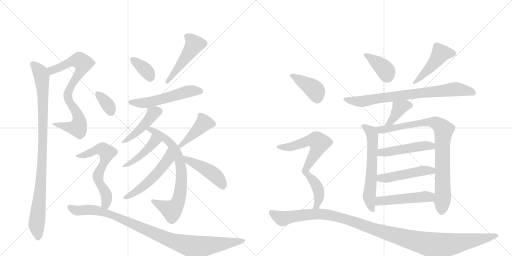
t = 0.00 s
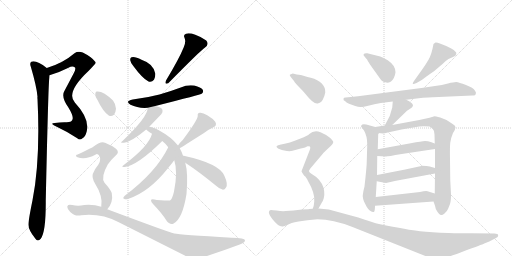
t = 3.79 s
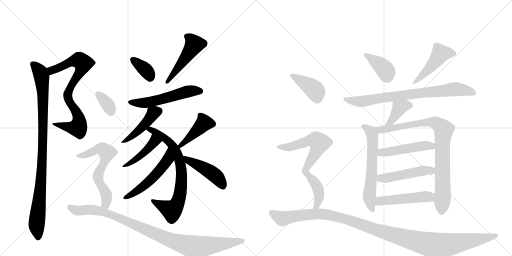
t = 7.59 s
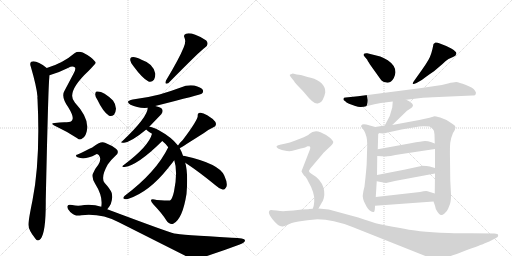
t = 11.38 s
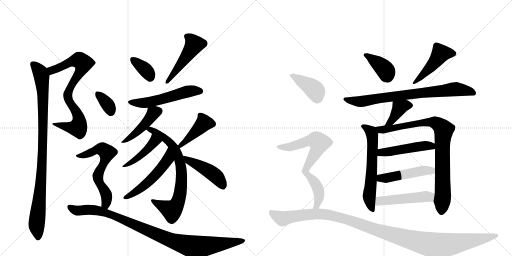
t = 15.17 s
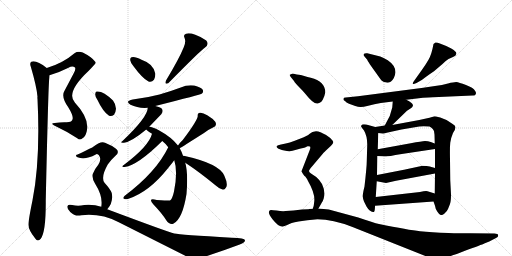
t = 18.97 s

The animated SVG that drew these frames (rendered in a browser with its animation timeline set to each time). Animation: 26 CSS @keyframes rules; one cycle of 18.97 s.

<svg version="1.1" viewBox="0 0 2048 1024" xmlns="http://www.w3.org/2000/svg">
  <g stroke="lightgray" stroke-dasharray="1,1" stroke-width="1" transform="scale(4, 4)">
    <line x1="0" y1="0" x2="256" y2="256"></line>
    <line x1="256" y1="0" x2="0" y2="256"></line>
    <line x1="128" y1="0" x2="128" y2="256"></line>
    <line x1="0" y1="128" x2="256" y2="128"></line>
    <line x1="256" y1="0" x2="512" y2="256"></line>
    <line x1="512" y1="0" x2="256" y2="256"></line>
    <line x1="384" y1="0" x2="384" y2="256"></line>
    <line x1="256" y1="128" x2="512" y2="128"></line>
  </g>
<g transform="scale(1, -1) translate(0, -850)">
   <style type="text/css">
    @keyframes keyframes0 {
      from {
       stroke: black;
       stroke-dashoffset: 775;
       stroke-width: 128;
       }
       72% {
       animation-timing-function: step-end;
       stroke: black;
       stroke-dashoffset: 0;
       stroke-width: 128;
       }
       to {
       stroke: black;
       stroke-width: 1024;
       }
       }
       #make-me-a-hanzi-animation-0 {
         animation: keyframes0 0.880697s both;
         animation-delay: 0.000000s;
         animation-timing-function: linear;
       }
    @keyframes keyframes1 {
      from {
       stroke: black;
       stroke-dashoffset: 965;
       stroke-width: 128;
       }
       76% {
       animation-timing-function: step-end;
       stroke: black;
       stroke-dashoffset: 0;
       stroke-width: 128;
       }
       to {
       stroke: black;
       stroke-width: 1024;
       }
       }
       #make-me-a-hanzi-animation-1 {
         animation: keyframes1 1.035319s both;
         animation-delay: 0.880697s;
         animation-timing-function: linear;
       }
    @keyframes keyframes2 {
      from {
       stroke: black;
       stroke-dashoffset: 354;
       stroke-width: 128;
       }
       54% {
       animation-timing-function: step-end;
       stroke: black;
       stroke-dashoffset: 0;
       stroke-width: 128;
       }
       to {
       stroke: black;
       stroke-width: 1024;
       }
       }
       #make-me-a-hanzi-animation-2 {
         animation: keyframes2 0.538086s both;
         animation-delay: 1.916016s;
         animation-timing-function: linear;
       }
    @keyframes keyframes3 {
      from {
       stroke: black;
       stroke-dashoffset: 474;
       stroke-width: 128;
       }
       61% {
       animation-timing-function: step-end;
       stroke: black;
       stroke-dashoffset: 0;
       stroke-width: 128;
       }
       to {
       stroke: black;
       stroke-width: 1024;
       }
       }
       #make-me-a-hanzi-animation-3 {
         animation: keyframes3 0.635742s both;
         animation-delay: 2.454102s;
         animation-timing-function: linear;
       }
    @keyframes keyframes4 {
      from {
       stroke: black;
       stroke-dashoffset: 541;
       stroke-width: 128;
       }
       64% {
       animation-timing-function: step-end;
       stroke: black;
       stroke-dashoffset: 0;
       stroke-width: 128;
       }
       to {
       stroke: black;
       stroke-width: 1024;
       }
       }
       #make-me-a-hanzi-animation-4 {
         animation: keyframes4 0.690267s both;
         animation-delay: 3.089844s;
         animation-timing-function: linear;
       }
    @keyframes keyframes5 {
      from {
       stroke: black;
       stroke-dashoffset: 440;
       stroke-width: 128;
       }
       59% {
       animation-timing-function: step-end;
       stroke: black;
       stroke-dashoffset: 0;
       stroke-width: 128;
       }
       to {
       stroke: black;
       stroke-width: 1024;
       }
       }
       #make-me-a-hanzi-animation-5 {
         animation: keyframes5 0.608073s both;
         animation-delay: 3.780111s;
         animation-timing-function: linear;
       }
    @keyframes keyframes6 {
      from {
       stroke: black;
       stroke-dashoffset: 739;
       stroke-width: 128;
       }
       71% {
       animation-timing-function: step-end;
       stroke: black;
       stroke-dashoffset: 0;
       stroke-width: 128;
       }
       to {
       stroke: black;
       stroke-width: 1024;
       }
       }
       #make-me-a-hanzi-animation-6 {
         animation: keyframes6 0.851400s both;
         animation-delay: 4.388184s;
         animation-timing-function: linear;
       }
    @keyframes keyframes7 {
      from {
       stroke: black;
       stroke-dashoffset: 431;
       stroke-width: 128;
       }
       58% {
       animation-timing-function: step-end;
       stroke: black;
       stroke-dashoffset: 0;
       stroke-width: 128;
       }
       to {
       stroke: black;
       stroke-width: 1024;
       }
       }
       #make-me-a-hanzi-animation-7 {
         animation: keyframes7 0.600749s both;
         animation-delay: 5.239583s;
         animation-timing-function: linear;
       }
    @keyframes keyframes8 {
      from {
       stroke: black;
       stroke-dashoffset: 526;
       stroke-width: 128;
       }
       63% {
       animation-timing-function: step-end;
       stroke: black;
       stroke-dashoffset: 0;
       stroke-width: 128;
       }
       to {
       stroke: black;
       stroke-width: 1024;
       }
       }
       #make-me-a-hanzi-animation-8 {
         animation: keyframes8 0.678060s both;
         animation-delay: 5.840332s;
         animation-timing-function: linear;
       }
    @keyframes keyframes9 {
      from {
       stroke: black;
       stroke-dashoffset: 426;
       stroke-width: 128;
       }
       58% {
       animation-timing-function: step-end;
       stroke: black;
       stroke-dashoffset: 0;
       stroke-width: 128;
       }
       to {
       stroke: black;
       stroke-width: 1024;
       }
       }
       #make-me-a-hanzi-animation-9 {
         animation: keyframes9 0.596680s both;
         animation-delay: 6.518392s;
         animation-timing-function: linear;
       }
    @keyframes keyframes10 {
      from {
       stroke: black;
       stroke-dashoffset: 448;
       stroke-width: 128;
       }
       59% {
       animation-timing-function: step-end;
       stroke: black;
       stroke-dashoffset: 0;
       stroke-width: 128;
       }
       to {
       stroke: black;
       stroke-width: 1024;
       }
       }
       #make-me-a-hanzi-animation-10 {
         animation: keyframes10 0.614583s both;
         animation-delay: 7.115072s;
         animation-timing-function: linear;
       }
    @keyframes keyframes11 {
      from {
       stroke: black;
       stroke-dashoffset: 346;
       stroke-width: 128;
       }
       53% {
       animation-timing-function: step-end;
       stroke: black;
       stroke-dashoffset: 0;
       stroke-width: 128;
       }
       to {
       stroke: black;
       stroke-width: 1024;
       }
       }
       #make-me-a-hanzi-animation-11 {
         animation: keyframes11 0.531576s both;
         animation-delay: 7.729655s;
         animation-timing-function: linear;
       }
    @keyframes keyframes12 {
      from {
       stroke: black;
       stroke-dashoffset: 615;
       stroke-width: 128;
       }
       67% {
       animation-timing-function: step-end;
       stroke: black;
       stroke-dashoffset: 0;
       stroke-width: 128;
       }
       to {
       stroke: black;
       stroke-width: 1024;
       }
       }
       #make-me-a-hanzi-animation-12 {
         animation: keyframes12 0.750488s both;
         animation-delay: 8.261230s;
         animation-timing-function: linear;
       }
    @keyframes keyframes13 {
      from {
       stroke: black;
       stroke-dashoffset: 983;
       stroke-width: 128;
       }
       76% {
       animation-timing-function: step-end;
       stroke: black;
       stroke-dashoffset: 0;
       stroke-width: 128;
       }
       to {
       stroke: black;
       stroke-width: 1024;
       }
       }
       #make-me-a-hanzi-animation-13 {
         animation: keyframes13 1.049967s both;
         animation-delay: 9.011719s;
         animation-timing-function: linear;
       }
    @keyframes keyframes14 {
      from {
       stroke: black;
       stroke-dashoffset: 386;
       stroke-width: 128;
       }
       56% {
       animation-timing-function: step-end;
       stroke: black;
       stroke-dashoffset: 0;
       stroke-width: 128;
       }
       to {
       stroke: black;
       stroke-width: 1024;
       }
       }
       #make-me-a-hanzi-animation-14 {
         animation: keyframes14 0.564128s both;
         animation-delay: 10.061686s;
         animation-timing-function: linear;
       }
    @keyframes keyframes15 {
      from {
       stroke: black;
       stroke-dashoffset: 465;
       stroke-width: 128;
       }
       60% {
       animation-timing-function: step-end;
       stroke: black;
       stroke-dashoffset: 0;
       stroke-width: 128;
       }
       to {
       stroke: black;
       stroke-width: 1024;
       }
       }
       #make-me-a-hanzi-animation-15 {
         animation: keyframes15 0.628418s both;
         animation-delay: 10.625814s;
         animation-timing-function: linear;
       }
    @keyframes keyframes16 {
      from {
       stroke: black;
       stroke-dashoffset: 773;
       stroke-width: 128;
       }
       72% {
       animation-timing-function: step-end;
       stroke: black;
       stroke-dashoffset: 0;
       stroke-width: 128;
       }
       to {
       stroke: black;
       stroke-width: 1024;
       }
       }
       #make-me-a-hanzi-animation-16 {
         animation: keyframes16 0.879069s both;
         animation-delay: 11.254232s;
         animation-timing-function: linear;
       }
    @keyframes keyframes17 {
      from {
       stroke: black;
       stroke-dashoffset: 388;
       stroke-width: 128;
       }
       56% {
       animation-timing-function: step-end;
       stroke: black;
       stroke-dashoffset: 0;
       stroke-width: 128;
       }
       to {
       stroke: black;
       stroke-width: 1024;
       }
       }
       #make-me-a-hanzi-animation-17 {
         animation: keyframes17 0.565755s both;
         animation-delay: 12.133301s;
         animation-timing-function: linear;
       }
    @keyframes keyframes18 {
      from {
       stroke: black;
       stroke-dashoffset: 614;
       stroke-width: 128;
       }
       67% {
       animation-timing-function: step-end;
       stroke: black;
       stroke-dashoffset: 0;
       stroke-width: 128;
       }
       to {
       stroke: black;
       stroke-width: 1024;
       }
       }
       #make-me-a-hanzi-animation-18 {
         animation: keyframes18 0.749674s both;
         animation-delay: 12.699056s;
         animation-timing-function: linear;
       }
    @keyframes keyframes19 {
      from {
       stroke: black;
       stroke-dashoffset: 867;
       stroke-width: 128;
       }
       74% {
       animation-timing-function: step-end;
       stroke: black;
       stroke-dashoffset: 0;
       stroke-width: 128;
       }
       to {
       stroke: black;
       stroke-width: 1024;
       }
       }
       #make-me-a-hanzi-animation-19 {
         animation: keyframes19 0.955566s both;
         animation-delay: 13.448730s;
         animation-timing-function: linear;
       }
    @keyframes keyframes20 {
      from {
       stroke: black;
       stroke-dashoffset: 480;
       stroke-width: 128;
       }
       61% {
       animation-timing-function: step-end;
       stroke: black;
       stroke-dashoffset: 0;
       stroke-width: 128;
       }
       to {
       stroke: black;
       stroke-width: 1024;
       }
       }
       #make-me-a-hanzi-animation-20 {
         animation: keyframes20 0.640625s both;
         animation-delay: 14.404297s;
         animation-timing-function: linear;
       }
    @keyframes keyframes21 {
      from {
       stroke: black;
       stroke-dashoffset: 482;
       stroke-width: 128;
       }
       61% {
       animation-timing-function: step-end;
       stroke: black;
       stroke-dashoffset: 0;
       stroke-width: 128;
       }
       to {
       stroke: black;
       stroke-width: 1024;
       }
       }
       #make-me-a-hanzi-animation-21 {
         animation: keyframes21 0.642253s both;
         animation-delay: 15.044922s;
         animation-timing-function: linear;
       }
    @keyframes keyframes22 {
      from {
       stroke: black;
       stroke-dashoffset: 490;
       stroke-width: 128;
       }
       61% {
       animation-timing-function: step-end;
       stroke: black;
       stroke-dashoffset: 0;
       stroke-width: 128;
       }
       to {
       stroke: black;
       stroke-width: 1024;
       }
       }
       #make-me-a-hanzi-animation-22 {
         animation: keyframes22 0.648763s both;
         animation-delay: 15.687174s;
         animation-timing-function: linear;
       }
    @keyframes keyframes23 {
      from {
       stroke: black;
       stroke-dashoffset: 399;
       stroke-width: 128;
       }
       56% {
       animation-timing-function: step-end;
       stroke: black;
       stroke-dashoffset: 0;
       stroke-width: 128;
       }
       to {
       stroke: black;
       stroke-width: 1024;
       }
       }
       #make-me-a-hanzi-animation-23 {
         animation: keyframes23 0.574707s both;
         animation-delay: 16.335937s;
         animation-timing-function: linear;
       }
    @keyframes keyframes24 {
      from {
       stroke: black;
       stroke-dashoffset: 728;
       stroke-width: 128;
       }
       70% {
       animation-timing-function: step-end;
       stroke: black;
       stroke-dashoffset: 0;
       stroke-width: 128;
       }
       to {
       stroke: black;
       stroke-width: 1024;
       }
       }
       #make-me-a-hanzi-animation-24 {
         animation: keyframes24 0.842448s both;
         animation-delay: 16.910645s;
         animation-timing-function: linear;
       }
    @keyframes keyframes25 {
      from {
       stroke: black;
       stroke-dashoffset: 1182;
       stroke-width: 128;
       }
       79% {
       animation-timing-function: step-end;
       stroke: black;
       stroke-dashoffset: 0;
       stroke-width: 128;
       }
       to {
       stroke: black;
       stroke-width: 1024;
       }
       }
       #make-me-a-hanzi-animation-25 {
         animation: keyframes25 1.211914s both;
         animation-delay: 17.753092s;
         animation-timing-function: linear;
       }
</style>
<path d="M 198 549 Q 234 559 274 579 Q 290 589 300 580 Q 304 574 295 557 L 257 485 Q 244 463 273 421 Q 297 382 289 370 Q 285 361 267 361 Q 243 362 219 358 Q 197 357 223 345 Q 268 324 309 297 Q 319 287 330 297 Q 342 304 347 325 Q 359 376 300 439 Q 261 479 355 567 Q 382 595 383 599 Q 382 602 380 604 Q 367 622 331 640 Q 312 647 298 637 Q 253 598 187 578 C 158 569 169 540 198 549 Z" fill="lightgray"></path> 
<path d="M 187 578 Q 145 611 125 603 Q 118 597 123 584 Q 147 502 150 463 Q 149 459 150 454 Q 162 211 130 49 Q 112 -39 114 -51 Q 114 -70 141 -104 Q 151 -119 163 -105 Q 184 -78 183 48 Q 193 505 197 535 Q 198 542 198 549 C 200 569 200 569 187 578 Z" fill="lightgray"></path> 
<path d="M 534 585 Q 570 536 594 524 Q 607 520 616 531 Q 622 541 621 556 Q 614 595 566 611 Q 538 626 526 621 Q 520 620 521 609 Q 522 599 534 585 Z" fill="lightgray"></path> 
<path d="M 735 661 Q 717 616 664 528 Q 657 510 673 517 Q 806 652 819 659 Q 838 672 825 688 Q 809 701 781 711 Q 756 720 744 715 Q 732 711 738 699 Q 745 683 735 661 Z" fill="lightgray"></path> 
<path d="M 621 426 Q 804 472 808 476 Q 815 483 811 491 Q 804 501 777 508 Q 749 512 723 500 Q 683 485 638 472 Q 589 459 531 452 Q 498 445 522 431 Q 552 416 591 419 L 621 426 Z" fill="lightgray"></path> 
<path d="M 597 343 L 645 393 Q 652 402 650 409 Q 649 419 628 424 Q 624 425 621 426 C 593 434 593 434 591 419 Q 591 382 491 287 Q 476 277 496 279 Q 526 283 585 332 L 597 343 Z" fill="lightgray"></path> 
<path d="M 732 227 Q 726 245 719 257 L 712 268 Q 685 302 637 328 Q 609 343 597 343 C 568 350 562 351 585 332 Q 586 329 608 315 L 649 286 Q 662 276 673 261 L 697 209 Q 712 164 696 84 Q 689 53 680 48 Q 676 47 627 50 Q 606 56 604 50 Q 603 43 613 33 Q 650 -6 665 -31 Q 678 -50 693 -45 Q 730 -27 746 74 Q 753 158 741 199 L 732 227 Z" fill="lightgray"></path> 
<path d="M 608 315 Q 596 266 495 190 Q 482 181 499 182 Q 551 189 649 286 C 670 307 617 344 608 315 Z" fill="lightgray"></path> 
<path d="M 673 261 Q 625 162 499 67 Q 489 57 496 55 Q 503 51 514 55 Q 596 82 671 176 Q 695 206 697 209 C 715 233 686 288 673 261 Z" fill="lightgray"></path> 
<path d="M 719 257 Q 726 261 816 318 Q 832 331 852 340 Q 870 347 861 363 Q 851 376 829 389 Q 810 401 799 399 Q 789 398 791 387 Q 792 372 731 290 Q 721 281 712 268 C 694 244 693 241 719 257 Z" fill="lightgray"></path> 
<path d="M 741 199 Q 796 163 863 108 Q 879 93 892 91 Q 899 91 904 100 Q 913 113 897 148 Q 876 196 735 227 Q 734 228 732 227 C 702 231 716 216 741 199 Z" fill="lightgray"></path> 
<path d="M 390 450 Q 411 405 435 388 Q 445 382 456 391 Q 463 401 464 415 Q 463 434 452 448 Q 412 488 386 484 Q 382 484 381 474 Q 380 464 390 450 Z" fill="lightgray"></path> 
<path d="M 429 13 Q 454 40 447 78 Q 441 94 418 119 Q 402 141 431 192 Q 447 214 462 227 Q 480 242 464 255 Q 448 268 420 279 Q 404 288 369 260 Q 312 233 311 232 Q 305 232 304 228 Q 303 224 310 221 Q 341 209 383 232 Q 387 236 395 230 Q 408 214 393 191 Q 380 176 371 154 Q 367 138 380 116 Q 413 64 405 23 C 401 -7 410 -10 429 13 Z" fill="lightgray"></path> 
<path d="M 405 23 Q 375 33 337 30 Q 312 24 289 30 Q 273 34 270 26 Q 266 16 281 2 Q 300 -17 325 -11 Q 404 -2 475 -39 L 741 -173 Q 777 -195 828 -174 Q 895 -152 959 -128 Q 980 -121 980 -111 Q 980 -101 927 -101 Q 720 -89 697 -84 Q 669 -77 429 13 L 405 23 Z" fill="lightgray"></path> 
<path d="M 1458 624 L 1469 611 Q 1469 609 1480 592 L 1525 529 Q 1532 521 1545 520 Q 1558 518 1564 524 Q 1579 537 1582 561 Q 1582 588 1551 609 Q 1533 620 1521 624 L 1469 637 Q 1459 638 1455 634 Q 1452 630 1458 624 Z" fill="lightgray"></path> 
<path d="M 1688 571 L 1656 526 Q 1650 518 1651 515 Q 1652 512 1666 518 L 1680 526 Q 1688 530 1703 542 Q 1718 553 1736 565 L 1770 594 Q 1781 606 1794 614 L 1812 622 Q 1824 627 1825 634 Q 1827 641 1820 645 Q 1817 650 1805 656 L 1785 666 L 1762 675 Q 1747 681 1742 680 Q 1738 678 1734 674 Q 1726 630 1714 611 Q 1703 592 1688 571 Z" fill="lightgray"></path> 
<path d="M 1740 506 L 1686 498 L 1432 465 L 1383 460 Q 1374 460 1374 455 Q 1372 449 1381 445 Q 1384 441 1396 435 L 1421 426 Q 1433 422 1441 422 Q 1449 421 1473 427 Q 1497 434 1523 438 L 1571 444 L 1625 451 L 1692 459 Q 1703 460 1755 462 L 1890 468 Q 1902 467 1903 474 Q 1906 480 1900 487 Q 1894 499 1864 510 Q 1835 521 1825 522 Q 1815 522 1792 516 Q 1769 509 1740 506 Z" fill="lightgray"></path> 
<path d="M 1571 444 L 1569 420 L 1559 386 L 1539 348 C 1525 321 1547 329 1569 350 L 1628 407 L 1645 418 Q 1650 421 1652 428 Q 1651 439 1625 451 C 1598 464 1573 474 1571 444 Z" fill="lightgray"></path> 
<path d="M 1501 342 L 1465 352 Q 1454 354 1449 352 Q 1444 348 1444 345 Q 1445 341 1456 328 Q 1469 306 1469 272 L 1467 204 Q 1467 183 1458 104 Q 1451 77 1451 64 Q 1452 53 1456 44 L 1466 24 Q 1471 15 1479 8 Q 1491 0 1495 2 Q 1500 3 1500 27 L 1503 62 L 1507 125 L 1508 150 L 1509 226 L 1511 253 L 1513 318 C 1514 338 1514 338 1501 342 Z" fill="lightgray"></path> 
<path d="M 1539 348 L 1501 342 C 1471 337 1483 321 1513 318 L 1532 316 Q 1537 316 1551 320 L 1606 332 L 1659 341 Q 1677 345 1695 345 L 1718 344 Q 1722 343 1731 334 Q 1738 328 1738 312 L 1739 276 L 1740 254 L 1740 178 L 1740 156 L 1739 76 L 1734 44 L 1740 27 Q 1741 16 1749 4 Q 1757 -9 1763 -10 Q 1769 -12 1778 -4 Q 1788 4 1792 14 L 1800 34 Q 1804 44 1804 72 L 1801 130 L 1800 214 Q 1799 260 1801 279 Q 1803 297 1812 318 Q 1822 333 1822 341 Q 1822 348 1809 355 L 1786 370 L 1761 380 Q 1741 385 1738 385 L 1718 379 Q 1693 373 1677 370 L 1569 350 L 1539 348 Z" fill="lightgray"></path> 
<path d="M 1509 226 L 1544 224 Q 1550 224 1607 234 L 1740 254 C 1770 258 1767 265 1739 276 L 1723 282 Q 1712 286 1700 286 Q 1688 285 1643 277 L 1511 253 C 1481 248 1479 228 1509 226 Z" fill="lightgray"></path> 
<path d="M 1507 125 L 1544 118 L 1584 127 L 1740 156 C 1769 161 1769 170 1740 178 L 1719 184 Q 1709 187 1688 187 Q 1686 186 1681 185 L 1616 171 L 1508 150 C 1479 144 1478 131 1507 125 Z" fill="lightgray"></path> 
<path d="M 1500 27 L 1734 44 C 1764 46 1768 67 1739 76 L 1710 85 Q 1702 87 1680 82 L 1503 62 C 1473 59 1470 25 1500 27 Z" fill="lightgray"></path> 
<path d="M 1163 542 L 1176 526 Q 1180 518 1197 501 Q 1214 484 1222 474 Q 1255 432 1271 436 Q 1288 440 1294 458 Q 1297 462 1301 480 Q 1302 523 1243 539 Q 1214 546 1210 548 Q 1206 550 1187 552 L 1171 556 L 1159 551 Q 1158 550 1163 542 Z" fill="lightgray"></path> 
<path d="M 1274 16 L 1288 41 Q 1292 46 1295 57 Q 1302 85 1288 114 Q 1279 130 1265 142 L 1244 156 Q 1236 162 1236 166 Q 1236 169 1242 177 L 1292 236 Q 1295 240 1309 253 L 1324 267 Q 1333 277 1333 281 Q 1334 285 1321 298 Q 1308 310 1282 321 Q 1257 332 1236 313 Q 1233 310 1231 309 L 1215 301 L 1179 287 Q 1158 279 1143 276 L 1124 272 Q 1110 269 1107 266 Q 1104 263 1110 258 Q 1116 253 1137 248 Q 1158 243 1170 247 Q 1183 251 1203 256 Q 1224 260 1230 265 Q 1236 266 1240 264 Q 1243 260 1239 250 L 1206 165 Q 1206 162 1218 146 Q 1224 143 1232 126 Q 1261 76 1257 44 L 1255 28 Q 1255 26 1251 15 C 1243 -14 1259 -10 1274 16 Z" fill="lightgray"></path> 
<path d="M 1233 13 L 1208 12 L 1174 8 L 1143 6 Q 1129 4 1106 8 Q 1084 11 1083 10 Q 1065 5 1090 -27 Q 1115 -59 1131 -56 Q 1136 -55 1151 -49 Q 1161 -42 1194 -36 Q 1227 -30 1270 -27 Q 1331 -27 1410 -58 L 1704 -175 Q 1747 -194 1790 -178 Q 1806 -174 1860 -153 Q 1927 -129 1937 -124 L 1957 -116 L 1984 -102 Q 1995 -96 1992 -90 Q 1992 -84 1978 -84 L 1881 -83 Q 1864 -84 1794 -82 Q 1725 -80 1680 -75 Q 1635 -70 1516 -46 Q 1495 -41 1433 -20 L 1315 12 L 1274 16 L 1251 15 L 1236 14 Q 1235 13 1233 13 Z" fill="lightgray"></path> 
      <clipPath id="make-me-a-hanzi-clip-0">
      <path d="M 198 549 Q 234 559 274 579 Q 290 589 300 580 Q 304 574 295 557 L 257 485 Q 244 463 273 421 Q 297 382 289 370 Q 285 361 267 361 Q 243 362 219 358 Q 197 357 223 345 Q 268 324 309 297 Q 319 287 330 297 Q 342 304 347 325 Q 359 376 300 439 Q 261 479 355 567 Q 382 595 383 599 Q 382 602 380 604 Q 367 622 331 640 Q 312 647 298 637 Q 253 598 187 578 C 158 569 169 540 198 549 Z" fill="lightgray"></path>
      </clipPath>
      <path clip-path="url(#make-me-a-hanzi-clip-0)" d="M 197 574 L 211 569 L 223 573 L 293 606 L 318 609 L 333 597 L 328 575 L 285 508 L 271 470 L 280 437 L 316 376 L 313 344 L 293 338 L 226 353 " fill="none" id="make-me-a-hanzi-animation-0" stroke-dasharray="647 1294" stroke-linecap="round"></path>

      <clipPath id="make-me-a-hanzi-clip-1">
      <path d="M 187 578 Q 145 611 125 603 Q 118 597 123 584 Q 147 502 150 463 Q 149 459 150 454 Q 162 211 130 49 Q 112 -39 114 -51 Q 114 -70 141 -104 Q 151 -119 163 -105 Q 184 -78 183 48 Q 193 505 197 535 Q 198 542 198 549 C 200 569 200 569 187 578 Z" fill="lightgray"></path>
      </clipPath>
      <path clip-path="url(#make-me-a-hanzi-clip-1)" d="M 131 595 L 162 560 L 172 477 L 170 197 L 146 -51 L 152 -100 " fill="none" id="make-me-a-hanzi-animation-1" stroke-dasharray="837 1674" stroke-linecap="round"></path>

      <clipPath id="make-me-a-hanzi-clip-2">
      <path d="M 534 585 Q 570 536 594 524 Q 607 520 616 531 Q 622 541 621 556 Q 614 595 566 611 Q 538 626 526 621 Q 520 620 521 609 Q 522 599 534 585 Z" fill="lightgray"></path>
      </clipPath>
      <path clip-path="url(#make-me-a-hanzi-clip-2)" d="M 532 611 L 584 569 L 600 542 " fill="none" id="make-me-a-hanzi-animation-2" stroke-dasharray="226 452" stroke-linecap="round"></path>

      <clipPath id="make-me-a-hanzi-clip-3">
      <path d="M 735 661 Q 717 616 664 528 Q 657 510 673 517 Q 806 652 819 659 Q 838 672 825 688 Q 809 701 781 711 Q 756 720 744 715 Q 732 711 738 699 Q 745 683 735 661 Z" fill="lightgray"></path>
      </clipPath>
      <path clip-path="url(#make-me-a-hanzi-clip-3)" d="M 746 705 L 767 690 L 777 673 L 679 531 " fill="none" id="make-me-a-hanzi-animation-3" stroke-dasharray="346 692" stroke-linecap="round"></path>

      <clipPath id="make-me-a-hanzi-clip-4">
      <path d="M 621 426 Q 804 472 808 476 Q 815 483 811 491 Q 804 501 777 508 Q 749 512 723 500 Q 683 485 638 472 Q 589 459 531 452 Q 498 445 522 431 Q 552 416 591 419 L 621 426 Z" fill="lightgray"></path>
      </clipPath>
      <path clip-path="url(#make-me-a-hanzi-clip-4)" d="M 524 443 L 583 438 L 656 454 L 748 484 L 802 485 " fill="none" id="make-me-a-hanzi-animation-4" stroke-dasharray="413 826" stroke-linecap="round"></path>

      <clipPath id="make-me-a-hanzi-clip-5">
      <path d="M 597 343 L 645 393 Q 652 402 650 409 Q 649 419 628 424 Q 624 425 621 426 C 593 434 593 434 591 419 Q 591 382 491 287 Q 476 277 496 279 Q 526 283 585 332 L 597 343 Z" fill="lightgray"></path>
      </clipPath>
      <path clip-path="url(#make-me-a-hanzi-clip-5)" d="M 636 406 L 612 395 L 567 338 L 499 287 " fill="none" id="make-me-a-hanzi-animation-5" stroke-dasharray="312 624" stroke-linecap="round"></path>

      <clipPath id="make-me-a-hanzi-clip-6">
      <path d="M 732 227 Q 726 245 719 257 L 712 268 Q 685 302 637 328 Q 609 343 597 343 C 568 350 562 351 585 332 Q 586 329 608 315 L 649 286 Q 662 276 673 261 L 697 209 Q 712 164 696 84 Q 689 53 680 48 Q 676 47 627 50 Q 606 56 604 50 Q 603 43 613 33 Q 650 -6 665 -31 Q 678 -50 693 -45 Q 730 -27 746 74 Q 753 158 741 199 L 732 227 Z" fill="lightgray"></path>
      </clipPath>
      <path clip-path="url(#make-me-a-hanzi-clip-6)" d="M 591 332 L 623 322 L 688 271 L 721 200 L 727 153 L 714 49 L 687 8 L 609 47 " fill="none" id="make-me-a-hanzi-animation-6" stroke-dasharray="611 1222" stroke-linecap="round"></path>

      <clipPath id="make-me-a-hanzi-clip-7">
      <path d="M 608 315 Q 596 266 495 190 Q 482 181 499 182 Q 551 189 649 286 C 670 307 617 344 608 315 Z" fill="lightgray"></path>
      </clipPath>
      <path clip-path="url(#make-me-a-hanzi-clip-7)" d="M 611 309 L 613 276 L 550 217 L 502 189 " fill="none" id="make-me-a-hanzi-animation-7" stroke-dasharray="303 606" stroke-linecap="round"></path>

      <clipPath id="make-me-a-hanzi-clip-8">
      <path d="M 673 261 Q 625 162 499 67 Q 489 57 496 55 Q 503 51 514 55 Q 596 82 671 176 Q 695 206 697 209 C 715 233 686 288 673 261 Z" fill="lightgray"></path>
      </clipPath>
      <path clip-path="url(#make-me-a-hanzi-clip-8)" d="M 674 253 L 668 209 L 639 168 L 583 113 L 502 60 " fill="none" id="make-me-a-hanzi-animation-8" stroke-dasharray="398 796" stroke-linecap="round"></path>

      <clipPath id="make-me-a-hanzi-clip-9">
      <path d="M 719 257 Q 726 261 816 318 Q 832 331 852 340 Q 870 347 861 363 Q 851 376 829 389 Q 810 401 799 399 Q 789 398 791 387 Q 792 372 731 290 Q 721 281 712 268 C 694 244 693 241 719 257 Z" fill="lightgray"></path>
      </clipPath>
      <path clip-path="url(#make-me-a-hanzi-clip-9)" d="M 850 354 L 814 356 L 717 264 " fill="none" id="make-me-a-hanzi-animation-9" stroke-dasharray="298 596" stroke-linecap="round"></path>

      <clipPath id="make-me-a-hanzi-clip-10">
      <path d="M 741 199 Q 796 163 863 108 Q 879 93 892 91 Q 899 91 904 100 Q 913 113 897 148 Q 876 196 735 227 Q 734 228 732 227 C 702 231 716 216 741 199 Z" fill="lightgray"></path>
      </clipPath>
      <path clip-path="url(#make-me-a-hanzi-clip-10)" d="M 746 221 L 754 207 L 815 179 L 857 151 L 877 131 L 891 105 " fill="none" id="make-me-a-hanzi-animation-10" stroke-dasharray="320 640" stroke-linecap="round"></path>

      <clipPath id="make-me-a-hanzi-clip-11">
      <path d="M 390 450 Q 411 405 435 388 Q 445 382 456 391 Q 463 401 464 415 Q 463 434 452 448 Q 412 488 386 484 Q 382 484 381 474 Q 380 464 390 450 Z" fill="lightgray"></path>
      </clipPath>
      <path clip-path="url(#make-me-a-hanzi-clip-11)" d="M 391 475 L 427 437 L 444 403 " fill="none" id="make-me-a-hanzi-animation-11" stroke-dasharray="218 436" stroke-linecap="round"></path>

      <clipPath id="make-me-a-hanzi-clip-12">
      <path d="M 429 13 Q 454 40 447 78 Q 441 94 418 119 Q 402 141 431 192 Q 447 214 462 227 Q 480 242 464 255 Q 448 268 420 279 Q 404 288 369 260 Q 312 233 311 232 Q 305 232 304 228 Q 303 224 310 221 Q 341 209 383 232 Q 387 236 395 230 Q 408 214 393 191 Q 380 176 371 154 Q 367 138 380 116 Q 413 64 405 23 C 401 -7 410 -10 429 13 Z" fill="lightgray"></path>
      </clipPath>
      <path clip-path="url(#make-me-a-hanzi-clip-12)" d="M 309 227 L 355 235 L 387 252 L 410 253 L 425 242 L 421 211 L 391 147 L 393 131 L 426 68 L 424 34 L 414 28 " fill="none" id="make-me-a-hanzi-animation-12" stroke-dasharray="487 974" stroke-linecap="round"></path>

      <clipPath id="make-me-a-hanzi-clip-13">
      <path d="M 405 23 Q 375 33 337 30 Q 312 24 289 30 Q 273 34 270 26 Q 266 16 281 2 Q 300 -17 325 -11 Q 404 -2 475 -39 L 741 -173 Q 777 -195 828 -174 Q 895 -152 959 -128 Q 980 -121 980 -111 Q 980 -101 927 -101 Q 720 -89 697 -84 Q 669 -77 429 13 L 405 23 Z" fill="lightgray"></path>
      </clipPath>
      <path clip-path="url(#make-me-a-hanzi-clip-13)" d="M 279 21 L 307 8 L 371 11 L 438 -3 L 662 -103 L 772 -137 L 806 -137 L 973 -113 " fill="none" id="make-me-a-hanzi-animation-13" stroke-dasharray="855 1710" stroke-linecap="round"></path>

      <clipPath id="make-me-a-hanzi-clip-14">
      <path d="M 1458 624 L 1469 611 Q 1469 609 1480 592 L 1525 529 Q 1532 521 1545 520 Q 1558 518 1564 524 Q 1579 537 1582 561 Q 1582 588 1551 609 Q 1533 620 1521 624 L 1469 637 Q 1459 638 1455 634 Q 1452 630 1458 624 Z" fill="lightgray"></path>
      </clipPath>
      <path clip-path="url(#make-me-a-hanzi-clip-14)" d="M 1463 631 L 1536 576 L 1551 540 " fill="none" id="make-me-a-hanzi-animation-14" stroke-dasharray="258 516" stroke-linecap="round"></path>

      <clipPath id="make-me-a-hanzi-clip-15">
      <path d="M 1688 571 L 1656 526 Q 1650 518 1651 515 Q 1652 512 1666 518 L 1680 526 Q 1688 530 1703 542 Q 1718 553 1736 565 L 1770 594 Q 1781 606 1794 614 L 1812 622 Q 1824 627 1825 634 Q 1827 641 1820 645 Q 1817 650 1805 656 L 1785 666 L 1762 675 Q 1747 681 1742 680 Q 1738 678 1734 674 Q 1726 630 1714 611 Q 1703 592 1688 571 Z" fill="lightgray"></path>
      </clipPath>
      <path clip-path="url(#make-me-a-hanzi-clip-15)" d="M 1814 636 L 1763 636 L 1737 598 L 1658 518 " fill="none" id="make-me-a-hanzi-animation-15" stroke-dasharray="337 674" stroke-linecap="round"></path>

      <clipPath id="make-me-a-hanzi-clip-16">
      <path d="M 1740 506 L 1686 498 L 1432 465 L 1383 460 Q 1374 460 1374 455 Q 1372 449 1381 445 Q 1384 441 1396 435 L 1421 426 Q 1433 422 1441 422 Q 1449 421 1473 427 Q 1497 434 1523 438 L 1571 444 L 1625 451 L 1692 459 Q 1703 460 1755 462 L 1890 468 Q 1902 467 1903 474 Q 1906 480 1900 487 Q 1894 499 1864 510 Q 1835 521 1825 522 Q 1815 522 1792 516 Q 1769 509 1740 506 Z" fill="lightgray"></path>
      </clipPath>
      <path clip-path="url(#make-me-a-hanzi-clip-16)" d="M 1381 453 L 1444 444 L 1816 493 L 1893 479 " fill="none" id="make-me-a-hanzi-animation-16" stroke-dasharray="645 1290" stroke-linecap="round"></path>

      <clipPath id="make-me-a-hanzi-clip-17">
      <path d="M 1571 444 L 1569 420 L 1559 386 L 1539 348 C 1525 321 1547 329 1569 350 L 1628 407 L 1645 418 Q 1650 421 1652 428 Q 1651 439 1625 451 C 1598 464 1573 474 1571 444 Z" fill="lightgray"></path>
      </clipPath>
      <path clip-path="url(#make-me-a-hanzi-clip-17)" d="M 1642 428 L 1620 428 L 1598 418 L 1565 364 L 1546 352 " fill="none" id="make-me-a-hanzi-animation-17" stroke-dasharray="260 520" stroke-linecap="round"></path>

      <clipPath id="make-me-a-hanzi-clip-18">
      <path d="M 1501 342 L 1465 352 Q 1454 354 1449 352 Q 1444 348 1444 345 Q 1445 341 1456 328 Q 1469 306 1469 272 L 1467 204 Q 1467 183 1458 104 Q 1451 77 1451 64 Q 1452 53 1456 44 L 1466 24 Q 1471 15 1479 8 Q 1491 0 1495 2 Q 1500 3 1500 27 L 1503 62 L 1507 125 L 1508 150 L 1509 226 L 1511 253 L 1513 318 C 1514 338 1514 338 1501 342 Z" fill="lightgray"></path>
      </clipPath>
      <path clip-path="url(#make-me-a-hanzi-clip-18)" d="M 1451 345 L 1485 322 L 1489 312 L 1487 158 L 1477 63 L 1492 8 " fill="none" id="make-me-a-hanzi-animation-18" stroke-dasharray="486 972" stroke-linecap="round"></path>

      <clipPath id="make-me-a-hanzi-clip-19">
      <path d="M 1539 348 L 1501 342 C 1471 337 1483 321 1513 318 L 1532 316 Q 1537 316 1551 320 L 1606 332 L 1659 341 Q 1677 345 1695 345 L 1718 344 Q 1722 343 1731 334 Q 1738 328 1738 312 L 1739 276 L 1740 254 L 1740 178 L 1740 156 L 1739 76 L 1734 44 L 1740 27 Q 1741 16 1749 4 Q 1757 -9 1763 -10 Q 1769 -12 1778 -4 Q 1788 4 1792 14 L 1800 34 Q 1804 44 1804 72 L 1801 130 L 1800 214 Q 1799 260 1801 279 Q 1803 297 1812 318 Q 1822 333 1822 341 Q 1822 348 1809 355 L 1786 370 L 1761 380 Q 1741 385 1738 385 L 1718 379 Q 1693 373 1677 370 L 1569 350 L 1539 348 Z" fill="lightgray"></path>
      </clipPath>
      <path clip-path="url(#make-me-a-hanzi-clip-19)" d="M 1508 338 L 1529 331 L 1555 334 L 1714 362 L 1739 360 L 1772 336 L 1772 78 L 1766 1 " fill="none" id="make-me-a-hanzi-animation-19" stroke-dasharray="739 1478" stroke-linecap="round"></path>

      <clipPath id="make-me-a-hanzi-clip-20">
      <path d="M 1509 226 L 1544 224 Q 1550 224 1607 234 L 1740 254 C 1770 258 1767 265 1739 276 L 1723 282 Q 1712 286 1700 286 Q 1688 285 1643 277 L 1511 253 C 1481 248 1479 228 1509 226 Z" fill="lightgray"></path>
      </clipPath>
      <path clip-path="url(#make-me-a-hanzi-clip-20)" d="M 1515 232 L 1536 242 L 1704 268 L 1722 267 L 1732 259 " fill="none" id="make-me-a-hanzi-animation-20" stroke-dasharray="352 704" stroke-linecap="round"></path>

      <clipPath id="make-me-a-hanzi-clip-21">
      <path d="M 1507 125 L 1544 118 L 1584 127 L 1740 156 C 1769 161 1769 170 1740 178 L 1719 184 Q 1709 187 1688 187 Q 1686 186 1681 185 L 1616 171 L 1508 150 C 1479 144 1478 131 1507 125 Z" fill="lightgray"></path>
      </clipPath>
      <path clip-path="url(#make-me-a-hanzi-clip-21)" d="M 1515 131 L 1523 138 L 1560 140 L 1696 168 L 1726 167 L 1733 173 " fill="none" id="make-me-a-hanzi-animation-21" stroke-dasharray="354 708" stroke-linecap="round"></path>

      <clipPath id="make-me-a-hanzi-clip-22">
      <path d="M 1500 27 L 1734 44 C 1764 46 1768 67 1739 76 L 1710 85 Q 1702 87 1680 82 L 1503 62 C 1473 59 1470 25 1500 27 Z" fill="lightgray"></path>
      </clipPath>
      <path clip-path="url(#make-me-a-hanzi-clip-22)" d="M 1507 32 L 1519 46 L 1718 62 L 1730 72 " fill="none" id="make-me-a-hanzi-animation-22" stroke-dasharray="362 724" stroke-linecap="round"></path>

      <clipPath id="make-me-a-hanzi-clip-23">
      <path d="M 1163 542 L 1176 526 Q 1180 518 1197 501 Q 1214 484 1222 474 Q 1255 432 1271 436 Q 1288 440 1294 458 Q 1297 462 1301 480 Q 1302 523 1243 539 Q 1214 546 1210 548 Q 1206 550 1187 552 L 1171 556 L 1159 551 Q 1158 550 1163 542 Z" fill="lightgray"></path>
      </clipPath>
      <path clip-path="url(#make-me-a-hanzi-clip-23)" d="M 1167 549 L 1252 497 L 1264 482 L 1269 458 " fill="none" id="make-me-a-hanzi-animation-23" stroke-dasharray="271 542" stroke-linecap="round"></path>

      <clipPath id="make-me-a-hanzi-clip-24">
      <path d="M 1274 16 L 1288 41 Q 1292 46 1295 57 Q 1302 85 1288 114 Q 1279 130 1265 142 L 1244 156 Q 1236 162 1236 166 Q 1236 169 1242 177 L 1292 236 Q 1295 240 1309 253 L 1324 267 Q 1333 277 1333 281 Q 1334 285 1321 298 Q 1308 310 1282 321 Q 1257 332 1236 313 Q 1233 310 1231 309 L 1215 301 L 1179 287 Q 1158 279 1143 276 L 1124 272 Q 1110 269 1107 266 Q 1104 263 1110 258 Q 1116 253 1137 248 Q 1158 243 1170 247 Q 1183 251 1203 256 Q 1224 260 1230 265 Q 1236 266 1240 264 Q 1243 260 1239 250 L 1206 165 Q 1206 162 1218 146 Q 1224 143 1232 126 Q 1261 76 1257 44 L 1255 28 Q 1255 26 1251 15 C 1243 -14 1259 -10 1274 16 Z" fill="lightgray"></path>
      </clipPath>
      <path clip-path="url(#make-me-a-hanzi-clip-24)" d="M 1112 263 L 1156 262 L 1251 290 L 1266 289 L 1278 279 L 1267 247 L 1221 168 L 1223 159 L 1262 116 L 1274 88 L 1275 53 L 1268 27 L 1257 20 " fill="none" id="make-me-a-hanzi-animation-24" stroke-dasharray="600 1200" stroke-linecap="round"></path>

      <clipPath id="make-me-a-hanzi-clip-25">
      <path d="M 1233 13 L 1208 12 L 1174 8 L 1143 6 Q 1129 4 1106 8 Q 1084 11 1083 10 Q 1065 5 1090 -27 Q 1115 -59 1131 -56 Q 1136 -55 1151 -49 Q 1161 -42 1194 -36 Q 1227 -30 1270 -27 Q 1331 -27 1410 -58 L 1704 -175 Q 1747 -194 1790 -178 Q 1806 -174 1860 -153 Q 1927 -129 1937 -124 L 1957 -116 L 1984 -102 Q 1995 -96 1992 -90 Q 1992 -84 1978 -84 L 1881 -83 Q 1864 -84 1794 -82 Q 1725 -80 1680 -75 Q 1635 -70 1516 -46 Q 1495 -41 1433 -20 L 1315 12 L 1274 16 L 1251 15 L 1236 14 Q 1235 13 1233 13 Z" fill="lightgray"></path>
      </clipPath>
      <path clip-path="url(#make-me-a-hanzi-clip-25)" d="M 1086 -1 L 1129 -25 L 1245 -7 L 1317 -9 L 1436 -43 L 1515 -73 L 1745 -133 L 1837 -122 L 1983 -92 " fill="none" id="make-me-a-hanzi-animation-25" stroke-dasharray="1054 2108" stroke-linecap="round"></path>

</g>
</svg>
